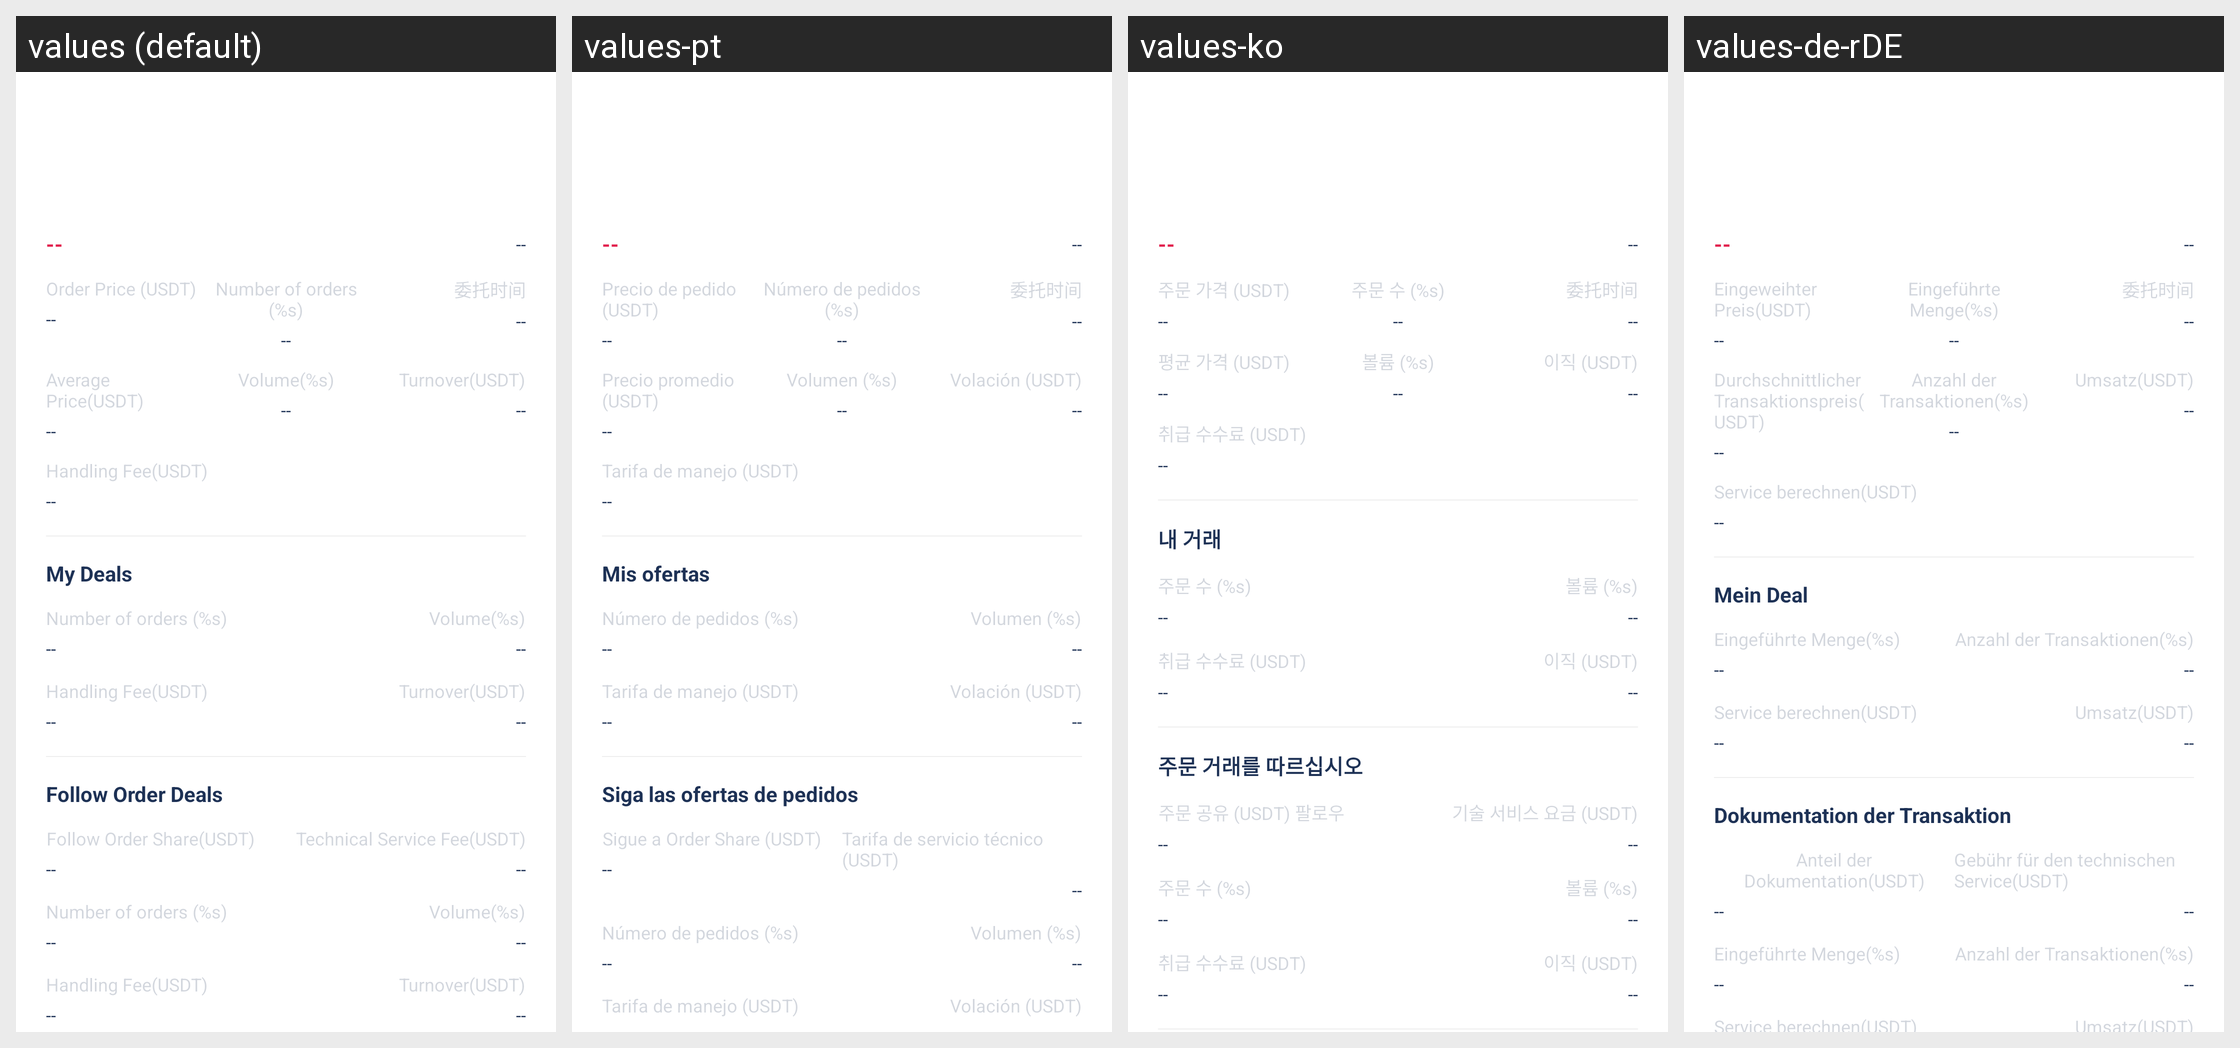

For this localized Android screen grid, give each drawn string resource with its value in every locale shown.
Android screen res/layout/coin_trade_details.xml rendered under 4 locales, left to right: values (default), values-pt, values-ko, values-de-rDE. Device: Nexus 5 (rendered at 1080×1920; each locale shown at half size, 540×960, under a caption strip naming it); theme AppThemeToolBar.Translucent.
Other locales in the repository, not shown: values-en-rUS, values-es, values-fr, values-ja-rJP, values-jp, values-ru, values-zh-rCN, values-zh-rTW.
Strings drawn on this screen, with the default value and each locale's value (text and hints the layout hard-codes, and strings that could not be matched under every locale, appear in the picture but are not listed):

weituojiageusdt
  values: Order Price (USDT)
  values-pt: Precio de pedido (USDT)
  values-ko: 주문 가격 (USDT)
  values-de-rDE: Eingeweihter Preis(USDT)

weituoshuliang
  values: Number of orders (%s)
  values-pt: Número de pedidos (%s)
  values-ko: 주문 수 (%s)
  values-de-rDE: Eingeführte Menge(%s)

chengjiaojunjiausdt
  values: Average Price(USDT)
  values-pt: Precio promedio (USDT)
  values-ko: 평균 가격 (USDT)
  values-de-rDE: Durchschnittlicher Transaktionspreis(USDT)

chengjiaoshuliang
  values: Volume(%s)
  values-pt: Volumen (%s)
  values-ko: 볼륨 (%s)
  values-de-rDE: Anzahl der Transaktionen(%s)

chengjiaoeusdt
  values: Turnover(USDT)
  values-pt: Volación (USDT)
  values-ko: 이직 (USDT)
  values-de-rDE: Umsatz(USDT)

shouxufeiusdt
  values: Handling Fee(USDT)
  values-pt: Tarifa de manejo (USDT)
  values-ko: 취급 수수료 (USDT)
  values-de-rDE: Service berechnen(USDT)

wodechengjiao
  values: My Deals
  values-pt: Mis ofertas
  values-ko: 내 거래
  values-de-rDE: Mein Deal

gendanchengjiao
  values: Follow Order Deals
  values-pt: Siga las ofertas de pedidos
  values-ko: 주문 거래를 따르십시오
  values-de-rDE: Dokumentation der Transaktion

gendanfenchengusdt
  values: Follow Order Share(USDT)
  values-pt: Sigue a Order Share (USDT)
  values-ko: 주문 공유 (USDT) 팔로우
  values-de-rDE: Anteil der Dokumentation(USDT)

jishufuwufeiusdt
  values: Technical Service Fee(USDT)
  values-pt: Tarifa de servicio técnico (USDT)
  values-ko: 기술 서비스 요금 (USDT)
  values-de-rDE: Gebühr für den technischen Service(USDT)
